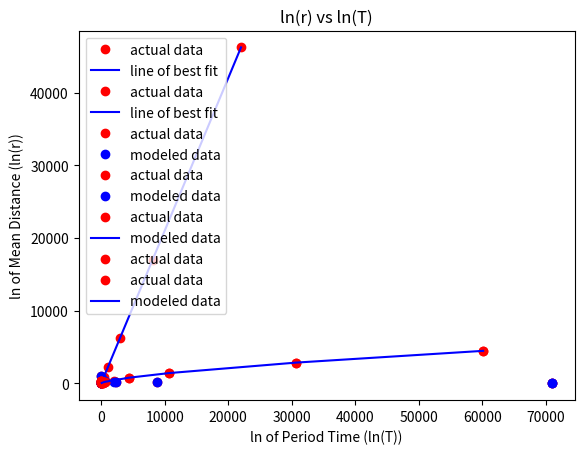

Source code (Python):
# [redacted]
# [redacted]

#%% section 2.2 - question 6

from matplotlib import pyplot as plt 
import numpy as np

#the data given in array form 
y = [3.5, 5, 6, 7, 8]
z = [3, 6, 9, 12, 15]
z_sq = []

for i in range(len(z)):
    z_sq.append(z[i]**(1/2))

#create line of best fit and get slope 
m, b = np.polyfit(z_sq, y, 1)

#multiply z_sq by m 
y_experiment = np.multiply(z_sq, m)

#plot in scatter plot form
plt.plot(z_sq, y, 'o', color='red', label="actual data")
#plot line of best fit
plt.plot(z_sq, y_experiment, "-", color='blue', label="line of best fit")
#title, labels, legend
plt.title('y vs z^(1/2)')
plt.xlabel('z^(1/2)-values')
plt.ylabel('y-values')
plt.legend(loc = "upper left")
plt.show

k = np.divide(y, z_sq)
print('the constant k is: ', k) 

#%% section 2.2 - question 12

import math 

#the data given in array form 
y = [6, 15, 42, 114, 311, 845, 2300, 6250, 17000, 46255]
x = [1, 2, 3, 4, 5, 6, 7, 8, 9, 10]
e_to_x = []

for i in range(len(x)):
    e_to_x.append(math.exp(x[i]))

#create line of best fit and get slope 
m, b = np.polyfit(e_to_x, y, 1)
print('the estimated slope is:', m)

#multiply e_to_z by the estimated slope  
y_experiment = np.multiply(e_to_x, m)

#plot in scatter plot form
plt.plot(e_to_x, y, 'o', color='red', label="actual data")
#plot line of best fit
plt.plot(e_to_x, y_experiment, "-", color='blue', label="line of best fit")
#title, labels, legend
plt.title('y vs e^x')
plt.xlabel('e^x values')
plt.ylabel('y-values')
plt.legend(loc = "upper left")
plt.show

k = np.divide(y, e_to_x)
print('the constant k is: ', k) 


#%% section 2.3 - question project 2b 

#given data
W = [20, 300, 341, 658, 110, 2000, 2300, 8750, 71000, 71000]
H = [1000, 185, 378, 300, 190, 312, 240, 193, 60, 70]
new_W = []
average_m = []

# model: H = W^(-1/3)
#take the values of weight to the power of -1/3 
for i in range(len(W)):
    new_W.append(W[i]**(-1/3))
    
    
for j in range(len(new_W)):   
    average_m.append(H[j]/new_W[j])
    
m = sum(average_m)/len(average_m)
    
#create line of best fit and get slope 
#m, b = np.polyfit(new_W, H, 1)
print('the estimated slope is:', m)

#multiply new_H by the estimated slope  
new_H = np.multiply(new_W, m)

#plot actual data scatter plot form
plt.plot(W, H, 'o', color='red', label="actual data") 
plt.plot(W, new_H, "o", color='blue', label="modeled data")


#titles, axes, legend
plt.title('Heart Rate (beat/min) vs Weight (g)')
plt.xlabel('Weight (g)')
plt.ylabel('Heart Rate (beat/min)')
plt.legend(loc = "upper right")
plt.show

#%% section 3.1 - question 5a 

# put given data in arrays 
t = [7, 14, 21, 28, 35, 42]
P = [8, 41, 133, 250, 280, 297]

average_m = []

for j in range(len(P)):   
    average_m.append(P[j]/t[j])
 
#find slope
m = sum(average_m)/len(average_m)
print('the estimated slope is:', m)

# get new_P by multiplying t by the estimated slope  
new_P = np.multiply(t, m)

# plot P vs t
plt.plot(t, P, 'o', color='red', label="actual data") 
plt.plot(t, new_P, 'o', color='blue', label='modeled data')

# titles, axes, legend
plt.title('P vs t')
plt.xlabel('t')
plt.ylabel('P')
plt.legend(loc = "upper left")
plt.show


#%% section 3.1 - question 5b 

import numpy as np 
from matplotlib import pyplot as plt

t = [7, 14, 21, 28, 35, 42]
P = [8, 41, 133, 250, 280, 297]

new_P_2 = []

# take ln(P)
for n in range(len(P)):   
    new_P_2.append(np.log(P[n]))

# create line of best fit and get slope and y-intercept
m, b = np.polyfit(t, new_P_2, 1)
print('the estimated slope is:', m, 'y-int: ', b) 

transformed_P = np.exp((np.multiply(t, m) + np.log(b)))

#plt.plot(t, new_P_2, 'o', color='red', label="lnP = bt + lna") 

# plot P vs t
plt.plot(t, P, 'o', color='red', label="actual data") 
plt.plot(t, transformed_P, '-', color='blue', label='modeled data')

# titles, axes, legend
plt.title('P vs t')
plt.xlabel('t')
plt.ylabel('P')
plt.legend(loc = "upper left")
plt.show

#%% section 3.1 - question 7a 

from matplotlib import pyplot as plt

# given datasets
T = [88, 225, 365, 687, 4329, 10753, 30660, 60150] 
r = [57.9, 108.2, 149.6, 227.9, 778.1, 1428.2, 2837.9, 4488.9] 

# plot T vs r
plt.plot(T, r, 'o', color='red', label="actual data") 

# titles, axes, legend
plt.title('r vs T')
plt.xlabel('Period Time (T)')
plt.ylabel('Mean Distance (r)')
plt.legend(loc = "upper left")
plt.show


#%% section 3.1 - question 7b 

import numpy as np

ln_T  = np.log(T)

ln_r = np.log(r) 

m, b = np.polyfit(ln_T, ln_r, 1)
print('the estimated slope is:', m, 'y-int: ', b) 

new_r = np.exp((np.multiply(ln_T, m) + b))

plt.plot(T, r, 'o', color='red', label="actual data") 

plt.plot(T, new_r, '-', color='blue', label='modeled data')

# axes = plt.gca()
# axes.set_xlim([0,12])
# axes.set_ylim([0,9])

# titles, axes, legend
plt.title('ln(r) vs ln(T)')
plt.xlabel('ln of Period Time (ln(T))')
plt.ylabel('ln of Mean Distance (ln(r))')
plt.legend(loc = "upper left")
plt.show


















